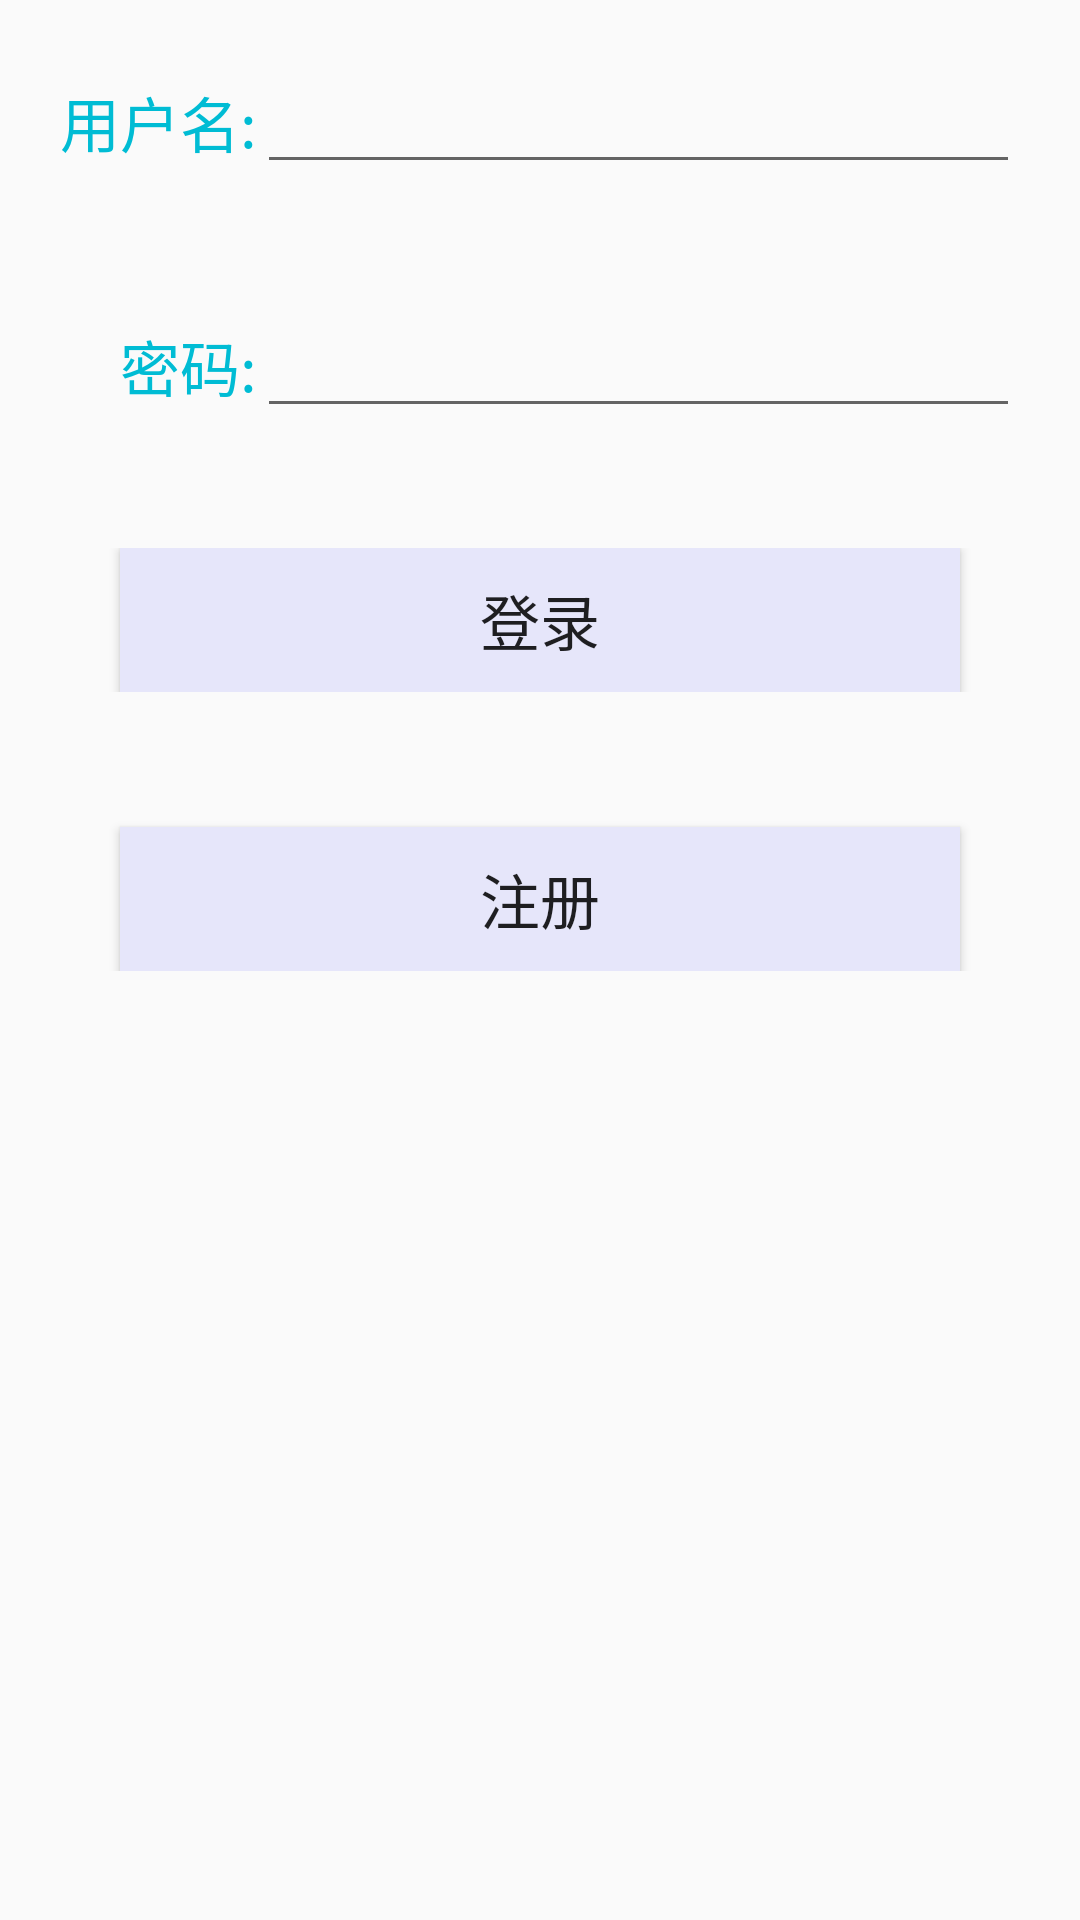

Write the Android layout XML for this screen, with the resource values it uses.
<!-- AndroidManifest.xml: activity theme AppTheme -->
<!-- res/layout/activity_login.xml -->
<?xml version="1.0" encoding="utf-8"?>
<FrameLayout xmlns:android="http://schemas.android.com/apk/res/android"
    xmlns:app="http://schemas.android.com/apk/res-auto"
    xmlns:tools="http://schemas.android.com/tools"
    android:layout_width="match_parent"
    android:layout_height="match_parent"
    >

    <LinearLayout
        android:layout_width="match_parent"
        android:layout_height="match_parent"
        android:orientation="vertical">

        <LinearLayout
            android:layout_width="match_parent"
            android:layout_height="wrap_content"
            android:orientation="horizontal"
            android:padding="20dp">

            <TextView
                android:layout_width="wrap_content"
                android:layout_height="wrap_content"
                android:text="用户名:"
                android:textColor="#00BCD4"
                android:textSize="20sp" />

            <EditText
                android:id="@+id/et_name_"
                android:layout_width="0dp"
                android:layout_height="wrap_content"
                android:layout_weight="1" />
        </LinearLayout>

        <LinearLayout
            android:layout_width="match_parent"
            android:layout_height="wrap_content"
            android:orientation="horizontal"
            android:padding="20dp">

            <TextView
                android:layout_width="wrap_content"
                android:layout_height="wrap_content"
                android:text="    密码:"
                android:textColor="@color/blue"
                android:textSize="20sp" />

            <EditText
                android:id="@+id/et_pwd_"
                android:layout_width="0dp"
                android:layout_height="wrap_content"
                android:layout_weight="1"
                android:inputType="textPassword" />

        </LinearLayout>

        <LinearLayout
            android:layout_width="match_parent"
            android:layout_height="wrap_content"
            android:gravity="center_horizontal"
            android:orientation="horizontal"
            android:padding="20dp">

            <Button
                android:id="@+id/bt_login"
                android:layout_width="match_parent"
                android:layout_height="wrap_content"
                android:layout_marginLeft="20dp"
                android:layout_marginRight="20dp"
                android:background="@color/lavender"
                android:text="登录"
                android:textSize="20dp" />

        </LinearLayout>

        <LinearLayout
            android:layout_width="match_parent"
            android:layout_height="wrap_content"
            android:gravity="center_horizontal"
            android:orientation="horizontal"
            android:padding="20dp">

            <Button
                android:id="@+id/ib_toSignUp"
                android:layout_width="match_parent"
                android:layout_height="wrap_content"
                android:layout_marginLeft="20dp"
                android:layout_marginTop="5dp"
                android:layout_marginRight="20dp"
                android:background="@color/lavender"
                android:text="注册"
                android:textSize="20dp" />
        </LinearLayout>


    </LinearLayout>


</FrameLayout>
<!-- resources referenced by this layout -->
<resources>
  <color name="blue">#00BCD4</color>
  <color name="lavender">#e6e6fa</color>
  <style name="AppTheme" parent="Theme.AppCompat.Light.DarkActionBar">
          
          <item name="colorPrimary">@color/colorPrimary</item>
          <item name="colorPrimaryDark">@color/colorPrimaryDark</item>
          <item name="colorAccent">@color/colorAccent</item>
      </style>
  <color name="colorPrimary">#008577</color>
  <color name="colorPrimaryDark">#00574B</color>
  <color name="colorAccent">#D81B60</color>
</resources>
